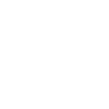
t = 0.00 s
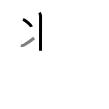
t = 2.50 s
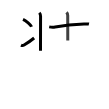
t = 4.75 s
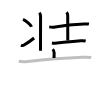
t = 7.25 s
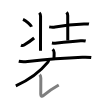
t = 9.50 s
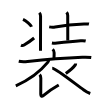
t = 12.00 s

The animated SVG that drew these frames (rendered in a browser with its animation timeline set to each time). Animation: 12 SMIL elements (animate=12); one cycle of 12.00 s.

<svg width="109px" height="109px" viewBox="0 0 px 109px" xmlns="http://www.w3.org/2000/svg" xmlns:xlink="http://www.w3.org/1999/xlink" xml:space="preserve" version="1.1"  baseProfile="full">
<path d="M39.31,12.75c0.84,0.84,1.25,2.12,1.25,3.5c0,4.48-0.04,18.2-0.06,29.13c0,1.9,0,3.71,0,5.38" style="fill:none;stroke:black;stroke-width:3;opacity:0">
  <animate attributeType="CSS" attributeName="opacity" from="0" to="1" begin="0s" dur="1s" repeatCount="0" fill="freeze" />
</path>
<path d="M23.02,19.42c3.02,1.31,7.79,5.37,8.55,7.4" style="fill:none;stroke:black;stroke-width:3;opacity:0">
  <animate attributeType="CSS" attributeName="opacity" from="0" to="1" begin="1s" dur="1s" repeatCount="0" fill="freeze" />
</path>
<path d="M21,45.13c1.38,0.74,1.98,0.56,3.1-0.11c3.27-1.94,7.05-4.55,10.02-7.02" style="fill:none;stroke:black;stroke-width:3;opacity:0">
  <animate attributeType="CSS" attributeName="opacity" from="0" to="1" begin="2s" dur="1s" repeatCount="0" fill="freeze" />
</path>
<path d="M49.21,26.86c2.17,0.39,4.34,0.38,5.91,0.13c8.25-1.36,21.88-2.61,28.89-2.95c1.86-0.09,3.61-0.28,4.95,0" style="fill:none;stroke:black;stroke-width:3;opacity:0">
  <animate attributeType="CSS" attributeName="opacity" from="0" to="1" begin="3s" dur="1s" repeatCount="0" fill="freeze" />
</path>
<path d="M66.49,12.4c0.8,0.8,1.23,1.85,1.23,3c0,4.73,0.06,13.42,0.06,25.13" style="fill:none;stroke:black;stroke-width:3;opacity:0">
  <animate attributeType="CSS" attributeName="opacity" from="0" to="1" begin="4s" dur="1s" repeatCount="0" fill="freeze" />
</path>
<path d="M51.9,42.93c1.73,0.32,3.61,0.36,5.23,0.18c7.62-0.86,15.32-1.68,23.62-2.35c1.64-0.13,3.32-0.12,4.93,0.25" style="fill:none;stroke:black;stroke-width:3;opacity:0">
  <animate attributeType="CSS" attributeName="opacity" from="0" to="1" begin="5s" dur="1s" repeatCount="0" fill="freeze" />
</path>
<path d="M52.68,49.23c0.92,0.92,1.45,2.15,1.45,3.47c0,2.91-0.1,3.67-0.1,5.19" style="fill:none;stroke:black;stroke-width:3;opacity:0">
  <animate attributeType="CSS" attributeName="opacity" from="0" to="1" begin="6s" dur="1s" repeatCount="0" fill="freeze" />
</path>
<path d="M18.75,61.18c2.75,0.57,5.77,0.55,8.88,0.21c12.75-1.39,39.82-3.59,54.62-4.18c2.96-0.12,6.38-0.09,9,0.29" style="fill:none;stroke:black;stroke-width:3;opacity:0">
  <animate attributeType="CSS" attributeName="opacity" from="0" to="1" begin="7s" dur="1s" repeatCount="0" fill="freeze" />
</path>
<path d="M48.63,59.91c0,0.72-0.3,1.7-0.93,2.47C43,68.12,32.5,78.5,15.8,85.77" style="fill:none;stroke:black;stroke-width:3;opacity:0">
  <animate attributeType="CSS" attributeName="opacity" from="0" to="1" begin="8s" dur="1s" repeatCount="0" fill="freeze" />
</path>
<path d="M39.62,74.66c0.92,0.92,1.19,2.21,1.19,3.64c0,3.2-0.06,12.95-0.06,16.04c0,1.89,1.03,2.62,2.53,1.29C46,93.25,55.25,87,58.74,85.03" style="fill:none;stroke:black;stroke-width:3;opacity:0">
  <animate attributeType="CSS" attributeName="opacity" from="0" to="1" begin="9s" dur="1s" repeatCount="0" fill="freeze" />
</path>
<path d="M75.63,63.42c0,0.71-0.13,1.21-0.62,1.85c-2.07,2.75-4.64,4.98-9.21,8.22" style="fill:none;stroke:black;stroke-width:3;opacity:0">
  <animate attributeType="CSS" attributeName="opacity" from="0" to="1" begin="10s" dur="1s" repeatCount="0" fill="freeze" />
</path>
<path d="M52.25,68.25c3.25,0,21.38,14.38,31.58,21.81c1.57,1.15,3.92,2.56,6.42,3.43" style="fill:none;stroke:black;stroke-width:3;opacity:0">
  <animate attributeType="CSS" attributeName="opacity" from="0" to="1" begin="11s" dur="1s" repeatCount="0" fill="freeze" />
</path>
</svg>
